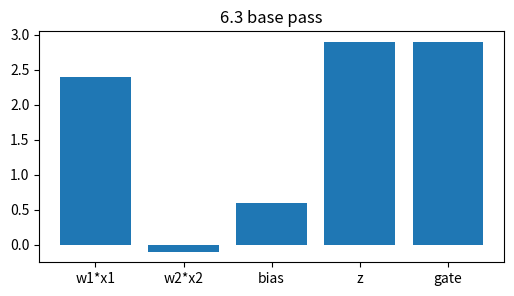
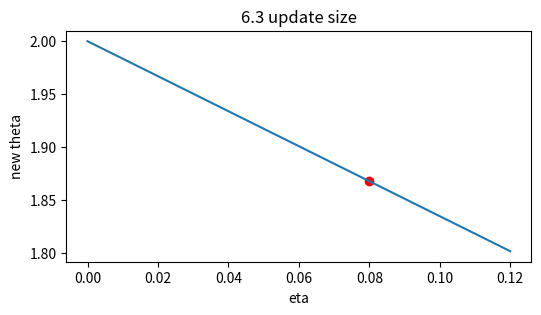
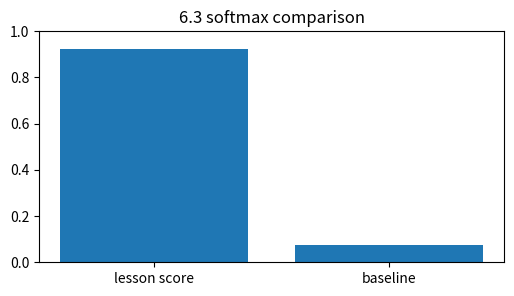
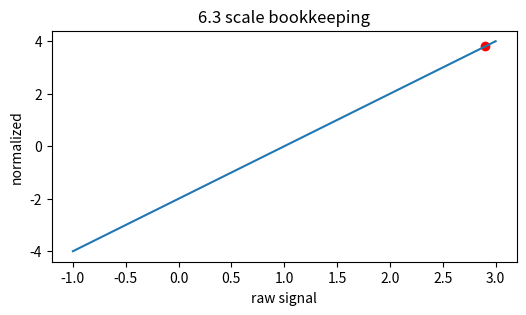
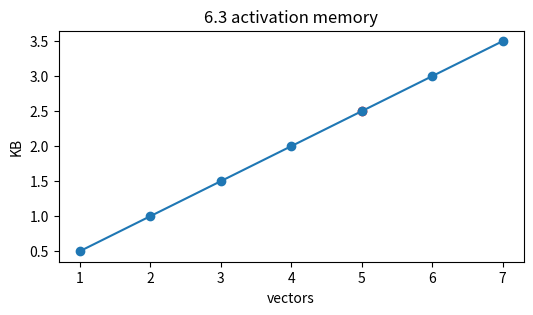

The matplotlib source for these figures, in order:
import numpy as np, matplotlib.pyplot as plt, math, itertools
np.random.seed(0)
def softmax(v):
    v=np.asarray(v,dtype=float); e=np.exp(v-v.max()); return e/e.sum()
def relu(x): return np.maximum(0,np.asarray(x,dtype=float))
def sigmoid(x): return 1/(1+np.exp(-np.asarray(x,dtype=float)))
print('setup ok')

# 1) Activation functions (sigmoid, tanh, ReLU, GELU, softmax): base affine signal and gated output
x=np.array([1.5,-0.5]); w=np.array([1.600000000000,0.200000000000]); bias=0.600000000000
z=float(w@x+bias); h=max(0,z)
plt.figure(figsize=(6,3)); plt.bar(['w1*x1','w2*x2','bias','z','gate'],[w[0]*x[0],w[1]*x[1],bias,z,h]); plt.title('6.3 base pass')
assert abs(z-2.900000000000)<1e-9 and abs(h-2.900000000000)<1e-9

# 2) Turn the learning-rate knob for one scalar update
g=1.650000000000; etas=np.linspace(0,0.12,50); theta=2.0-etas*g
plt.figure(figsize=(6,3)); plt.plot(etas,theta); plt.scatter([0.080000000000],[1.868000000000],c='r'); plt.xlabel('eta'); plt.ylabel('new theta'); plt.title('6.3 update size')
assert abs((2.0-0.080000000000*g)-1.868000000000)<1e-9

# 3) Compare two scores with softmax
scores=np.array([2.900000000000,0.4]); probs=softmax(scores)
plt.figure(figsize=(6,3)); plt.bar(['lesson score','baseline'],probs); plt.ylim(0,1); plt.title('6.3 softmax comparison')
assert abs(probs[0]-0.924141819979)<1e-9 and abs(probs.sum()-1)<1e-12

# 4) Normalize the same signal and show its position
vals=np.linspace(-1,3,100); normed=(vals-1.0)/math.sqrt(0.25001); point=(2.900000000000-1.0)/math.sqrt(0.25001)
plt.figure(figsize=(6,3)); plt.plot(vals,normed); plt.scatter([2.900000000000],[point],c='r'); plt.xlabel('raw signal'); plt.ylabel('normalized'); plt.title('6.3 scale bookkeeping')
assert abs(point-3.799924002280)<1e-9

# 5) Tiny end-to-end budget: vectors, bytes, and visible capacity
blocks=np.arange(1,8); kb=blocks*128*4/1024
plt.figure(figsize=(6,3)); plt.plot(blocks,kb,'-o'); plt.scatter([5],[2.500000000000],c='r'); plt.xlabel('vectors'); plt.ylabel('KB'); plt.title('6.3 activation memory')
assert abs((5*128*4/1024)-2.500000000000)<1e-9
